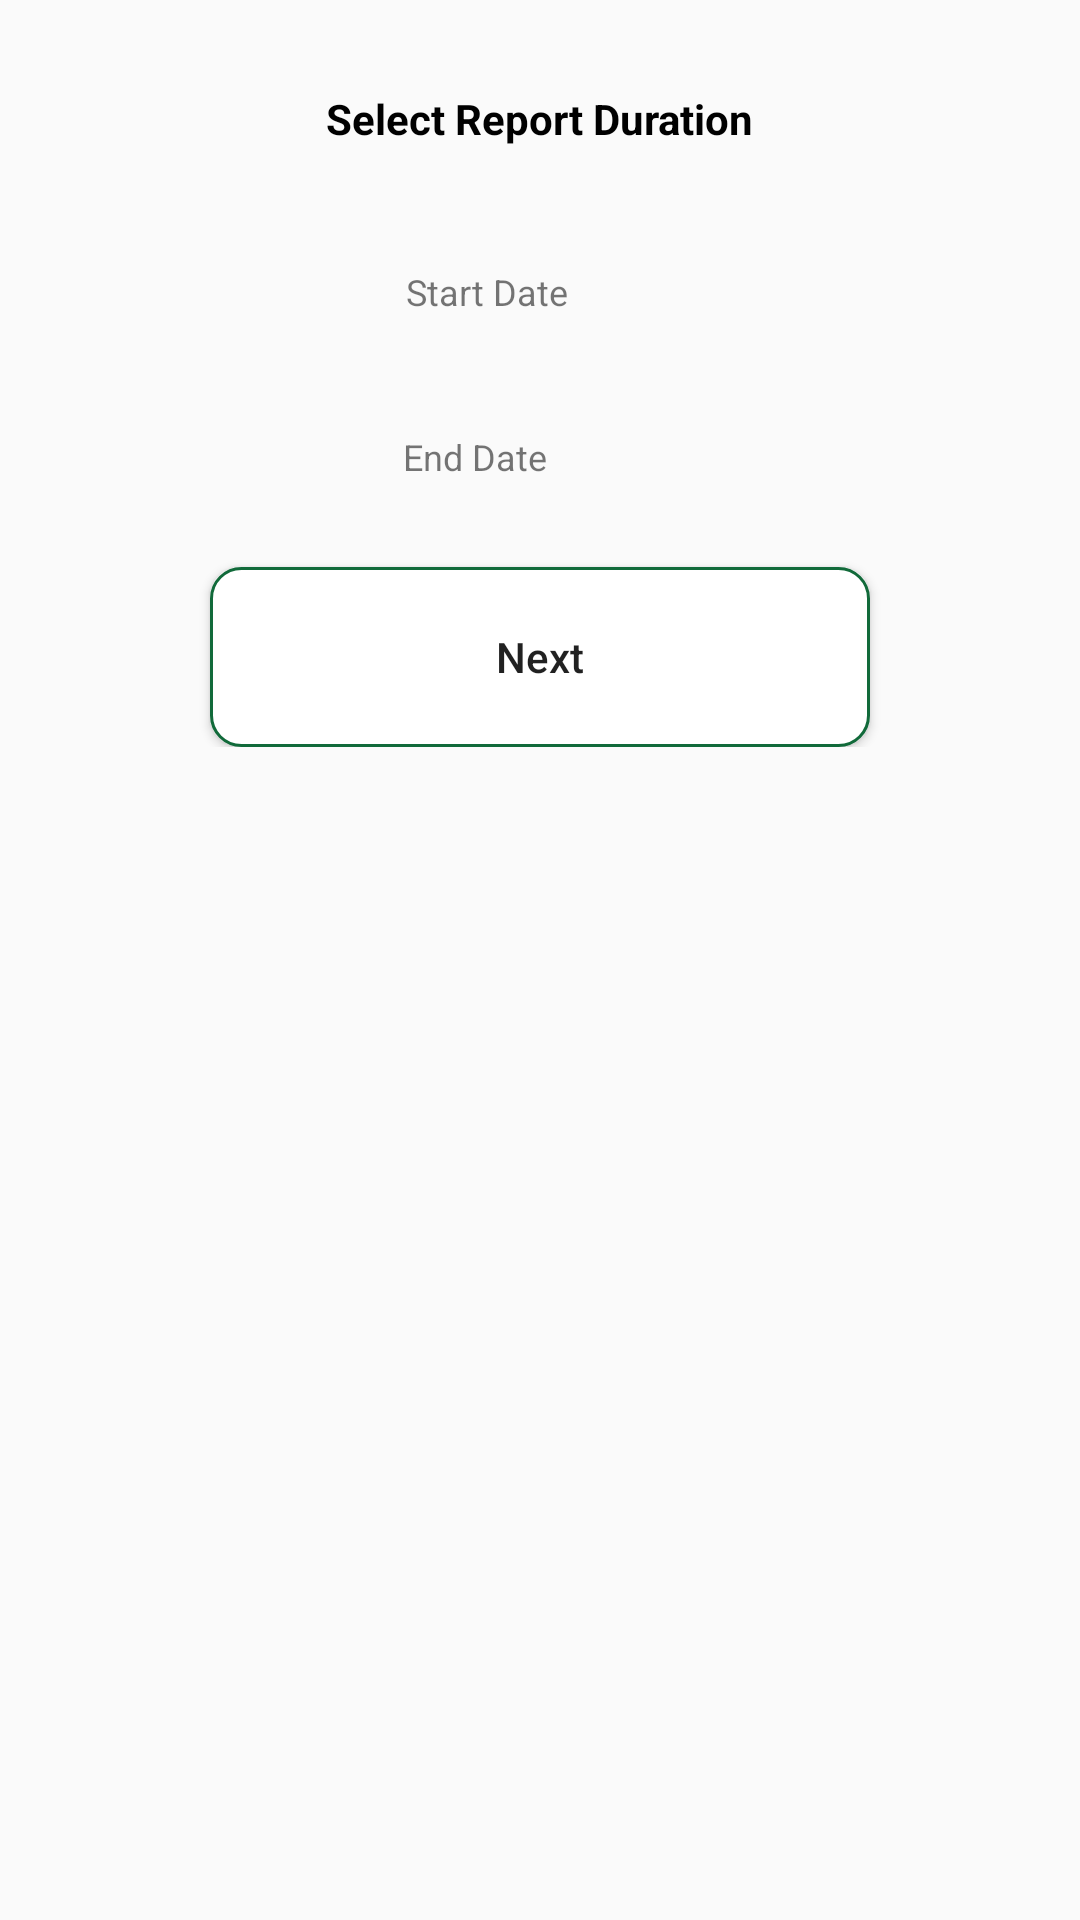

This screen was rendered from an Android layout file. Write that file and the resources it references.
<!-- AndroidManifest.xml: application theme AppTheme -->
<!-- res/layout/activity_report__date_selection.xml -->
<?xml version="1.0" encoding="utf-8"?>
<RelativeLayout xmlns:android="http://schemas.android.com/apk/res/android"
    xmlns:app="http://schemas.android.com/apk/res-auto"
    xmlns:tools="http://schemas.android.com/tools"
    android:layout_width="match_parent"
    android:layout_height="match_parent"
    tools:context=".Activities.Report_DateSelection">

    <TextView
        android:id="@+id/main_tv"
        android:layout_width="wrap_content"
        android:layout_height="wrap_content"
        android:text="Select Report Duration"
        android:layout_below="@+id/toolbar"
        android:textColor="@color/colorBlack"
        android:textStyle="bold"
        android:textSize="14sp"
        android:layout_centerHorizontal="true"
        android:layout_marginTop="30dp"/>

    <LinearLayout
        android:id="@+id/layout_one"
        android:layout_width="wrap_content"
        android:layout_height="wrap_content"
        android:layout_below="@+id/main_tv"
        android:orientation="horizontal"
        android:layout_marginTop="40dp"
        android:layout_marginEnd="5dp"
        android:layout_centerHorizontal="true">

        <TextView
            android:id="@+id/tv_start_date"
            android:layout_width="wrap_content"
            android:layout_height="wrap_content"
            android:textStyle="normal"
            android:textSize="12sp"
            android:text="Start Date"/>
        <ImageView
            android:id="@+id/start_date_dropdown"
            android:layout_width="25dp"
            android:layout_height="25dp"
            android:layout_marginStart="10dp"
            app:srcCompat="@drawable/ic_arrow_drop_down_circle_black_24dp"/>

    </LinearLayout>

    <DatePicker
        android:id="@+id/start_date_picker"
        android:layout_width="match_parent"
        android:layout_height="wrap_content"
        android:datePickerMode="spinner"
        android:calendarViewShown="false"
        android:layout_alignParentEnd="true"
        android:visibility="gone"
        android:layout_below="@+id/layout_one"/>

    <LinearLayout
        android:id="@+id/layout_two"
        android:layout_width="wrap_content"
        android:layout_height="wrap_content"
        android:orientation="horizontal"
        android:layout_marginTop="30dp"
        android:layout_below="@id/start_date_picker"
        android:layout_centerHorizontal="true"
        android:layout_marginEnd="5dp">

        <TextView
            android:id="@+id/tv_end_date"
            android:layout_width="wrap_content"
            android:layout_height="wrap_content"
            android:textStyle="normal"
            android:textSize="12sp"
            android:text="End Date"/>

        <ImageView
            android:id="@+id/end_date_dropdown"
            android:layout_width="25dp"
            android:layout_height="25dp"
            android:layout_marginStart="18dp"
            app:srcCompat="@drawable/ic_arrow_drop_down_circle_black_24dp"/>

    </LinearLayout>

    <DatePicker
        android:id="@+id/end_date_picker"
        android:layout_width="match_parent"
        android:layout_height="wrap_content"
        android:datePickerMode="spinner"
        android:calendarViewShown="false"
        android:layout_alignParentEnd="true"
        android:visibility="gone"
        android:layout_below="@id/layout_two"/>

    <LinearLayout
        android:layout_width="match_parent"
        android:layout_height="wrap_content"
        android:orientation="vertical"
        android:layout_below="@+id/end_date_picker"
        android:gravity="center">

        <Button
            android:id="@+id/button_done"
            android:layout_width="220dp"
            android:layout_height="wrap_content"
            android:text="Next"
            android:background="@drawable/shapebutton"
            android:textAllCaps="false"
            android:layout_marginTop="20dp"
            android:layout_alignParentEnd="true" />

    </LinearLayout>

</RelativeLayout>
<!-- resources referenced by this layout -->
<resources>
  <color name="colorBlack">#000000</color>
  <!-- drawable shapebutton (drawable-xhdpi) -->
  <?xml version="1.0" encoding="utf-8"?>
  <shape xmlns:android="http://schemas.android.com/apk/res/android"
  android:shape="rectangle" >
  
  <corners
      android:radius="10dp"
      />
  <gradient
      android:angle="45"
      android:centerX="35%"
      android:type="linear"
      android:startColor="@color/colorWhite"
      android:endColor="@color/colorWhite"
      />
  
  <size
      android:width="270dp"
      android:height="60dp"
      />
  <stroke
      android:width="1dp"
      android:color="#116a3a"
      />
  
  </shape>
  <style name="AppTheme" parent="Theme.AppCompat.Light.DarkActionBar">
          
          <item name="colorPrimary">@color/colorPrimary</item>
          <item name="colorPrimaryDark">@color/colorPrimaryDark</item>
          <item name="colorAccent">@color/colorAccent</item>
      </style>
  <color name="colorWhite">#FFFFFF</color>
  <color name="colorPrimary">#116a3a</color>
  <color name="colorPrimaryDark">#116a3a</color>
  <color name="colorAccent">#8bc542</color>
</resources>
